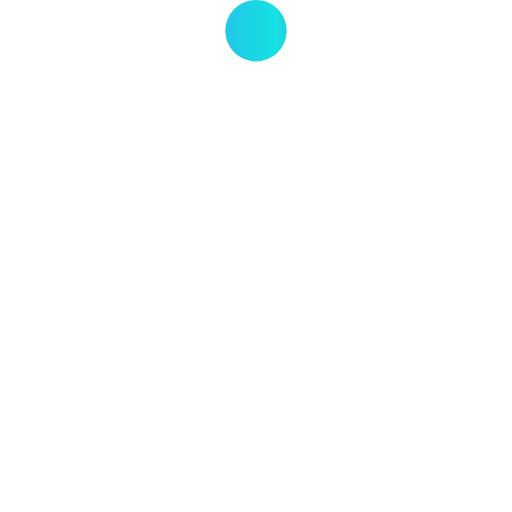
t = 0.00 s
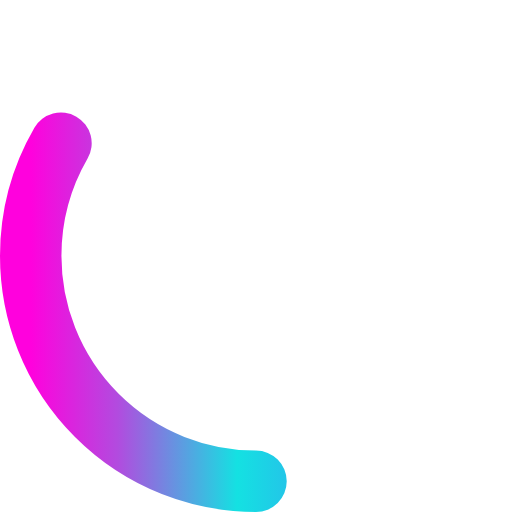
t = 0.63 s
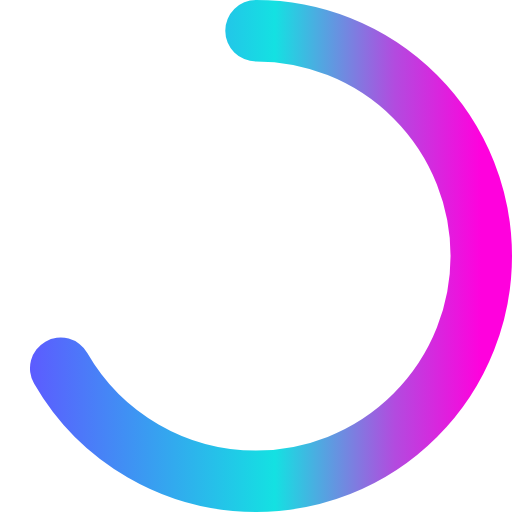
t = 1.25 s
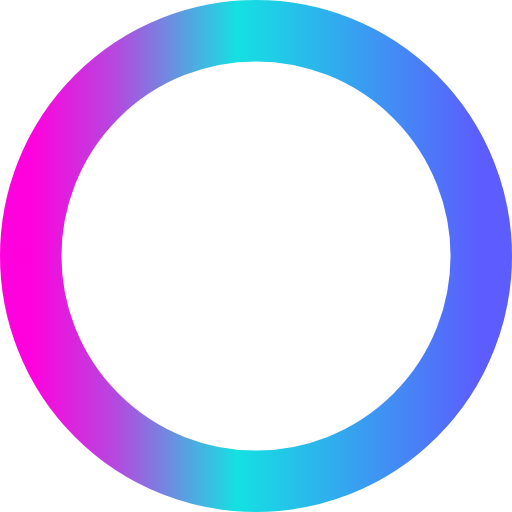
t = 1.88 s
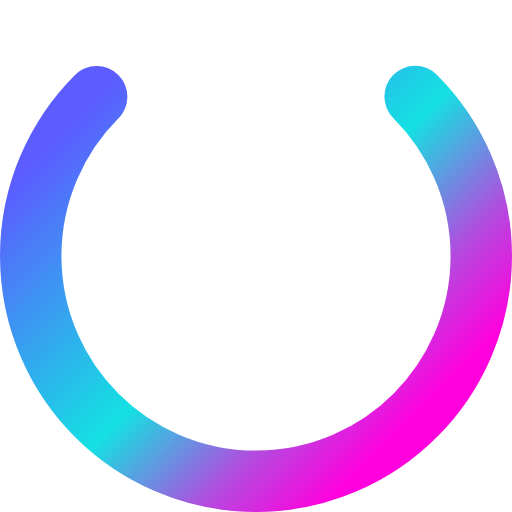
t = 2.34 s
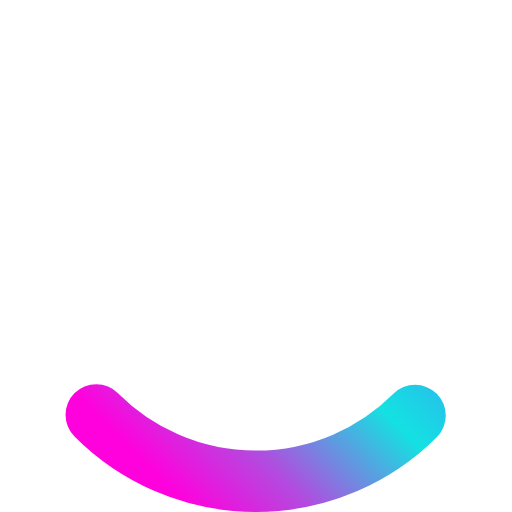
t = 3.28 s

The animated SVG that drew these frames (rendered in a browser with its animation timeline set to each time). Animation: 2 SMIL elements (animate=1,animateTransform=1); one cycle of 3.75 s, repeats indefinitely.

<svg viewBox="0 0 100 100" xmlns="http://www.w3.org/2000/svg">
  <defs>
    <linearGradient id="gradient" x1="100%" y1="0%" x2="0%" y2="0%">
      <stop offset="0%" stop-color="#FF01DD" />
      <stop offset="0.01%" stop-color="#FF01DD" />
      <stop offset="19.27%" stop-color="#B24BDF" />
      <stop offset="45.83%" stop-color="#14E1E2" />
      <stop offset="100%" stop-color="#5C5CFF" />
    </linearGradient>
  </defs>
  <path
    d="M 50,50 m 0,-44 a 44,44 0 1 1 0,88 a 44,44 0 1 1 0,-88"
    stroke="url(#gradient)"
    stroke-dashoffset="0"
    stroke-linecap="round"
    stroke-width="12"
    fill-opacity="0"
    id="theMotionPath"
  >
    <animateTransform
      attributeName="transform"
      repeatCount="indefinite"
      additive="sum"
      type="rotate"
      from="360 50 50"
      to="0 50 50"
      dur="1.25s"
    />
    <animate
      attributeName="stroke-dasharray"
      repeatCount="indefinite"
      values="0px, 276.46px;276.46px, 276.46px;0px, 276.46px"
      dur="3.75s"
    />
  </path>
</svg>
